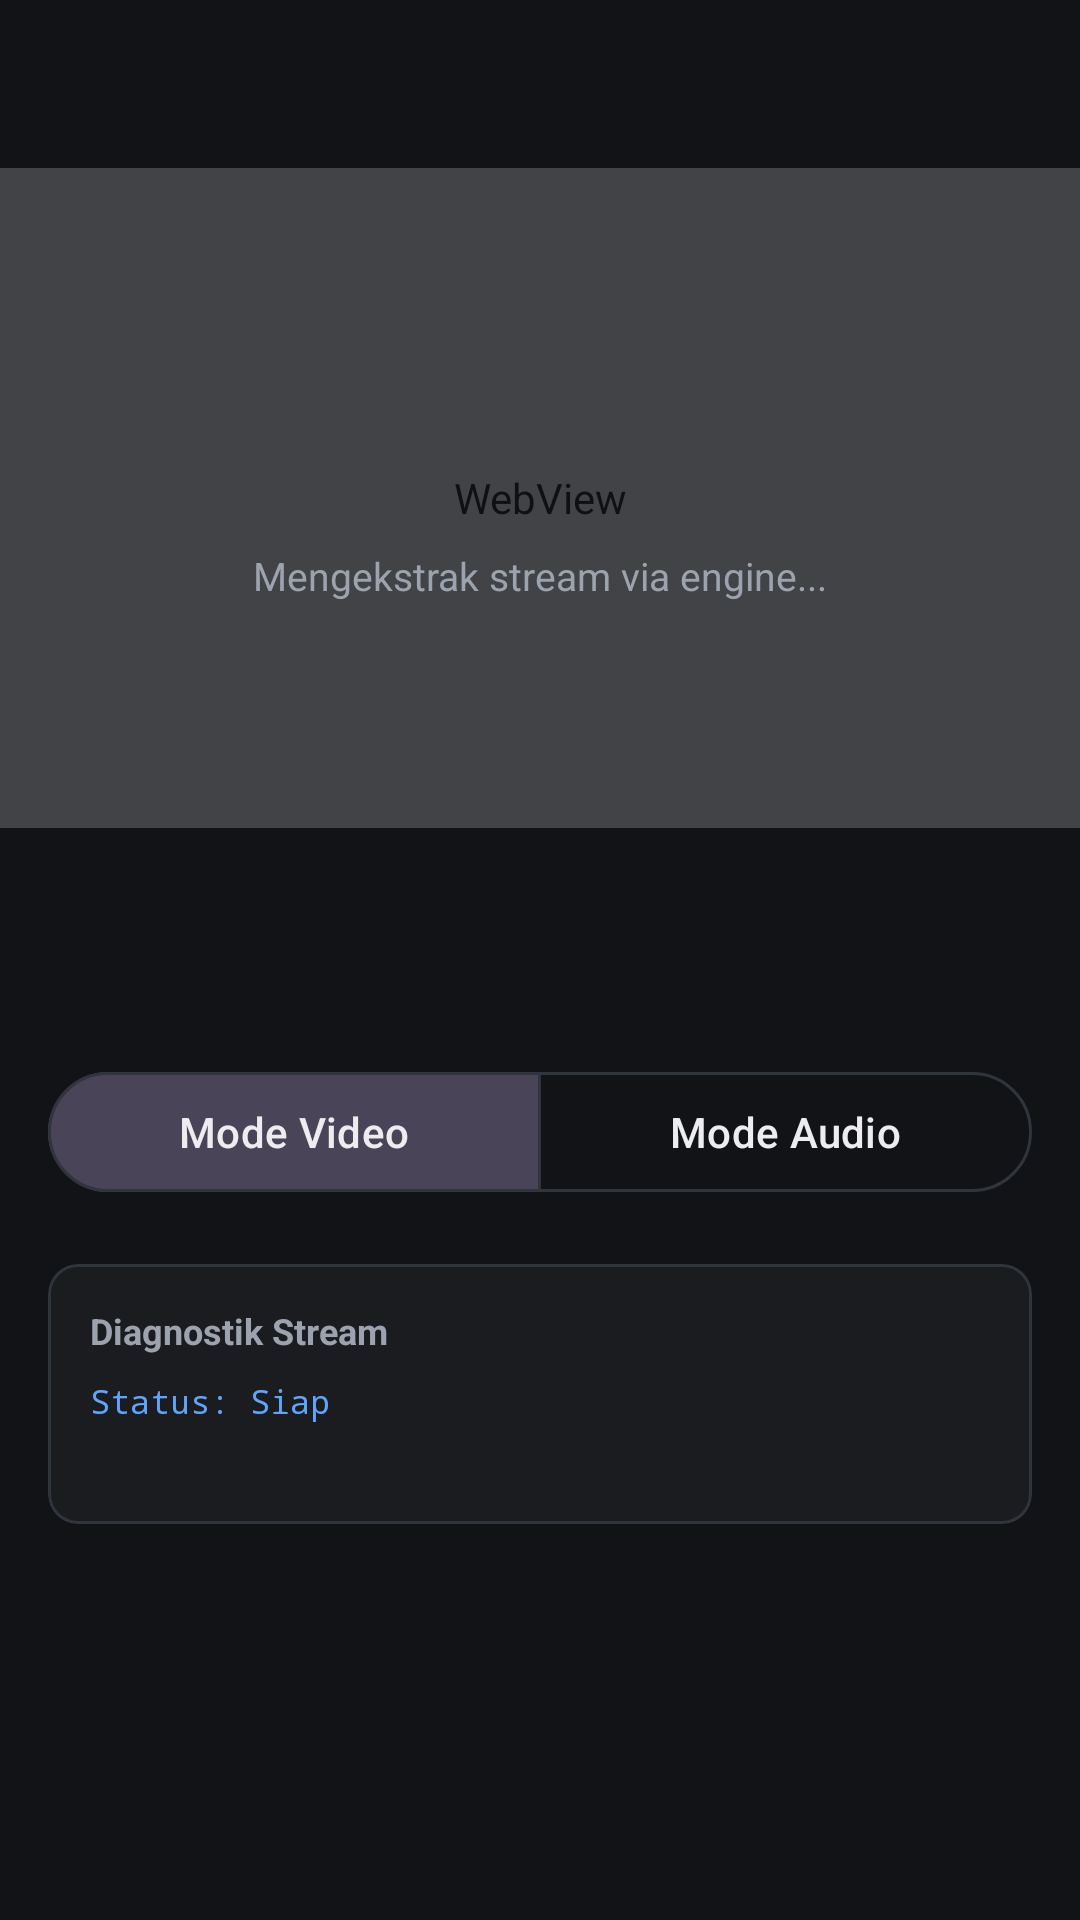

The Android layout XML behind this screen, and the referenced resources:
<!-- AndroidManifest.xml: application theme Theme.AlveoTube -->
<!-- res/layout/activity_player.xml -->
<?xml version="1.0" encoding="utf-8"?>
<LinearLayout xmlns:android="http://schemas.android.com/apk/res/android"
    xmlns:app="http://schemas.android.com/apk/res-auto"
    android:layout_width="match_parent"
    android:layout_height="match_parent"
    android:background="@color/bg_primary"
    android:orientation="vertical">

    
    <LinearLayout
        android:layout_width="match_parent"
        android:layout_height="56dp"
        android:gravity="center_vertical"
        android:orientation="horizontal"
        android:paddingHorizontal="8dp">

        <ImageButton
            android:id="@+id/btnBack"
            android:layout_width="48dp"
            android:layout_height="48dp"
            android:background="?attr/selectableItemBackgroundBorderless"
            android:contentDescription="@null"
            android:src="@drawable/ic_back"
            app:tint="@color/text_primary" />

        <TextView
            android:id="@+id/tvPlayerTopTitle"
            android:layout_width="0dp"
            android:layout_height="wrap_content"
            android:layout_marginStart="4dp"
            android:layout_weight="1"
            android:ellipsize="end"
            android:maxLines="1"
            android:textColor="@color/text_primary"
            android:textSize="15sp"
            android:textStyle="bold" />
    </LinearLayout>

    
    <FrameLayout
        android:layout_width="match_parent"
        android:layout_height="220dp"
        android:background="@color/bg_surface">

        
        <WebView
            android:id="@+id/extractorWebView"
            android:layout_width="match_parent"
            android:layout_height="match_parent" />

        
        <androidx.media3.ui.PlayerView
            android:id="@+id/playerView"
            android:layout_width="match_parent"
            android:layout_height="match_parent"
            android:visibility="gone"
            app:surface_type="surface_view"
            app:use_controller="true" />

        
        <LinearLayout
            android:id="@+id/layoutAudioOnly"
            android:layout_width="match_parent"
            android:layout_height="match_parent"
            android:background="@color/bg_surface"
            android:gravity="center"
            android:orientation="vertical"
            android:visibility="gone">

            <ImageView
                android:layout_width="48dp"
                android:layout_height="48dp"
                android:src="@drawable/ic_audio"
                app:tint="@color/text_secondary" />

            <TextView
                android:layout_width="wrap_content"
                android:layout_height="wrap_content"
                android:layout_marginTop="12dp"
                android:text="@string/audio_only_banner"
                android:textColor="@color/text_primary"
                android:textSize="14sp"
                android:textStyle="bold" />

            <TextView
                android:layout_width="wrap_content"
                android:layout_height="wrap_content"
                android:layout_marginTop="4dp"
                android:text="@string/audio_only_hint"
                android:textColor="@color/text_muted"
                android:textSize="12sp" />
        </LinearLayout>

        
        <LinearLayout
            android:id="@+id/layoutPlayerLoading"
            android:layout_width="match_parent"
            android:layout_height="match_parent"
            android:background="#991A1C20"
            android:gravity="center"
            android:orientation="vertical">

            <ProgressBar
                android:layout_width="40dp"
                android:layout_height="40dp"
                android:indeterminateTint="@color/accent_neutral" />

            <TextView
                android:id="@+id/tvLoadingStatus"
                android:layout_width="wrap_content"
                android:layout_height="wrap_content"
                android:layout_marginTop="12dp"
                android:text="@string/loading_stream"
                android:textColor="@color/text_secondary"
                android:textSize="13sp" />
        </LinearLayout>

    </FrameLayout>

    
    <ScrollView
        android:layout_width="match_parent"
        android:layout_height="0dp"
        android:layout_weight="1">

        <LinearLayout
            android:layout_width="match_parent"
            android:layout_height="wrap_content"
            android:orientation="vertical"
            android:padding="16dp">

            
            <TextView
                android:id="@+id/tvVideoTitleDetail"
                android:layout_width="match_parent"
                android:layout_height="wrap_content"
                android:textColor="@color/text_primary"
                android:textSize="16sp"
                android:textStyle="bold" />

            <TextView
                android:id="@+id/tvChannelTitleDetail"
                android:layout_width="match_parent"
                android:layout_height="wrap_content"
                android:layout_marginTop="6dp"
                android:textColor="@color/text_secondary"
                android:textSize="13sp" />

            
            <com.google.android.material.button.MaterialButtonToggleGroup
                android:id="@+id/toggleModeGroup"
                android:layout_width="match_parent"
                android:layout_height="wrap_content"
                android:layout_marginTop="16dp"
                app:checkedButton="@id/btnModeVideo"
                app:selectionRequired="true"
                app:singleSelection="true">

                <com.google.android.material.button.MaterialButton
                    android:id="@+id/btnModeVideo"
                    style="?attr/materialButtonOutlinedStyle"
                    android:layout_width="0dp"
                    android:layout_height="wrap_content"
                    android:layout_weight="1"
                    android:text="@string/mode_video"
                    android:textColor="@color/text_primary"
                    app:icon="@drawable/ic_video"
                    app:iconTint="@color/text_primary"
                    app:strokeColor="@color/border_subtle" />

                <com.google.android.material.button.MaterialButton
                    android:id="@+id/btnModeAudio"
                    style="?attr/materialButtonOutlinedStyle"
                    android:layout_width="0dp"
                    android:layout_height="wrap_content"
                    android:layout_weight="1"
                    android:text="@string/mode_audio"
                    android:textColor="@color/text_primary"
                    app:icon="@drawable/ic_audio"
                    app:iconTint="@color/text_primary"
                    app:strokeColor="@color/border_subtle" />
            </com.google.android.material.button.MaterialButtonToggleGroup>

            
            <com.google.android.material.card.MaterialCardView
                android:layout_width="match_parent"
                android:layout_height="wrap_content"
                android:layout_marginTop="20dp"
                app:cardBackgroundColor="@color/bg_surface"
                app:cardCornerRadius="10dp"
                app:cardElevation="0dp"
                app:strokeColor="@color/border_subtle"
                app:strokeWidth="1dp">

                <LinearLayout
                    android:layout_width="match_parent"
                    android:layout_height="wrap_content"
                    android:orientation="vertical"
                    android:padding="14dp">

                    <TextView
                        android:layout_width="wrap_content"
                        android:layout_height="wrap_content"
                        android:text="@string/debug_title"
                        android:textColor="@color/text_secondary"
                        android:textSize="12sp"
                        android:textStyle="bold" />

                    <TextView
                        android:id="@+id/tvDebugStatus"
                        android:layout_width="match_parent"
                        android:layout_height="wrap_content"
                        android:layout_marginTop="8dp"
                        android:fontFamily="monospace"
                        android:text="@string/debug_status_idle"
                        android:textColor="@color/status_info"
                        android:textSize="11sp" />

                    <TextView
                        android:id="@+id/tvDebugDetails"
                        android:layout_width="match_parent"
                        android:layout_height="wrap_content"
                        android:layout_marginTop="6dp"
                        android:fontFamily="monospace"
                        android:textColor="@color/text_muted"
                        android:textSize="10sp" />

                </LinearLayout>
            </com.google.android.material.card.MaterialCardView>

        </LinearLayout>
    </ScrollView>

</LinearLayout>
<!-- resources referenced by this layout -->
<resources>
  <color name="accent_neutral">#E2E8F0</color>
  <color name="bg_primary">#121316</color>
  <color name="bg_surface">#1A1C20</color>
  <color name="border_subtle">#30343C</color>
  <color name="status_info">#60A5FA</color>
  <color name="text_muted">#6B7280</color>
  <color name="text_primary">#EDEDEF</color>
  <color name="text_secondary">#9CA3AF</color>
  <string name="audio_only_banner">Pemutaran Audio Saja</string>
  <string name="audio_only_hint">Layar hemat daya aktif</string>
  <string name="debug_status_idle">Status: Siap</string>
  <string name="debug_title">Diagnostik Stream</string>
  <string name="loading_stream">Mengekstrak stream via engine...</string>
  <string name="mode_audio">Mode Audio</string>
  <string name="mode_video">Mode Video</string>
  <style name="Theme.AlveoTube" parent="Theme.Material3.Dark.NoActionBar">
          <item name="android:statusBarColor">@color/bg_primary</item>
          <item name="android:navigationBarColor">@color/bg_primary</item>
          <item name="android:windowBackground">@color/bg_primary</item>
          <item name="colorPrimary">@color/accent_neutral</item>
          <item name="colorOnPrimary">@color/bg_primary</item>
          <item name="colorSurface">@color/bg_surface</item>
          <item name="colorOnSurface">@color/text_primary</item>
      </style>
</resources>
